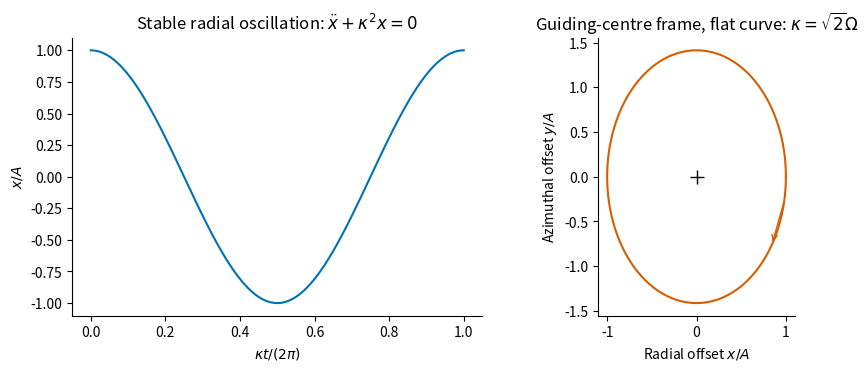

Source code (Python):
"""Original explanatory calculation. Save only the PNG basename to the working directory."""
import matplotlib
matplotlib.use("Agg")
import matplotlib.pyplot as plt
import numpy as np
plt.rcParams.update({"font.size":10,"axes.spines.top":False,"axes.spines.right":False})
def finish(fig,name):
    fig.savefig(name+".png",dpi=150,bbox_inches="tight",facecolor="white")
    plt.close(fig)

phi=np.linspace(0,2*np.pi,500)
omega=1.;kappa=np.sqrt(2)*omega
x=np.cos(phi)
y=-2*omega/kappa*np.sin(phi)
fig,axs=plt.subplots(1,2,figsize=(9,3.6),layout="constrained")
axs[0].plot(phi/(2*np.pi),x,color="#0072b2")
axs[0].set(xlabel=r"$\kappa t/(2\pi)$",ylabel=r"$x/A$",title=r"Stable radial oscillation: $\ddot{x}+\kappa^2x=0$")
axs[1].plot(x,y,color="#d55e00")
axs[1].plot(0,0,"+",color="black",ms=10)
axs[1].annotate("",xy=(x[45],y[45]),xytext=(x[15],y[15]),arrowprops={"arrowstyle":"->","color":"#d55e00"})
axs[1].set(xlabel=r"Radial offset $x/A$",ylabel=r"Azimuthal offset $y/A$",title=r"Guiding-centre frame, flat curve: $\kappa=\sqrt{2}\Omega$",aspect="equal")
finish(fig,"paper-1-epicycle")
